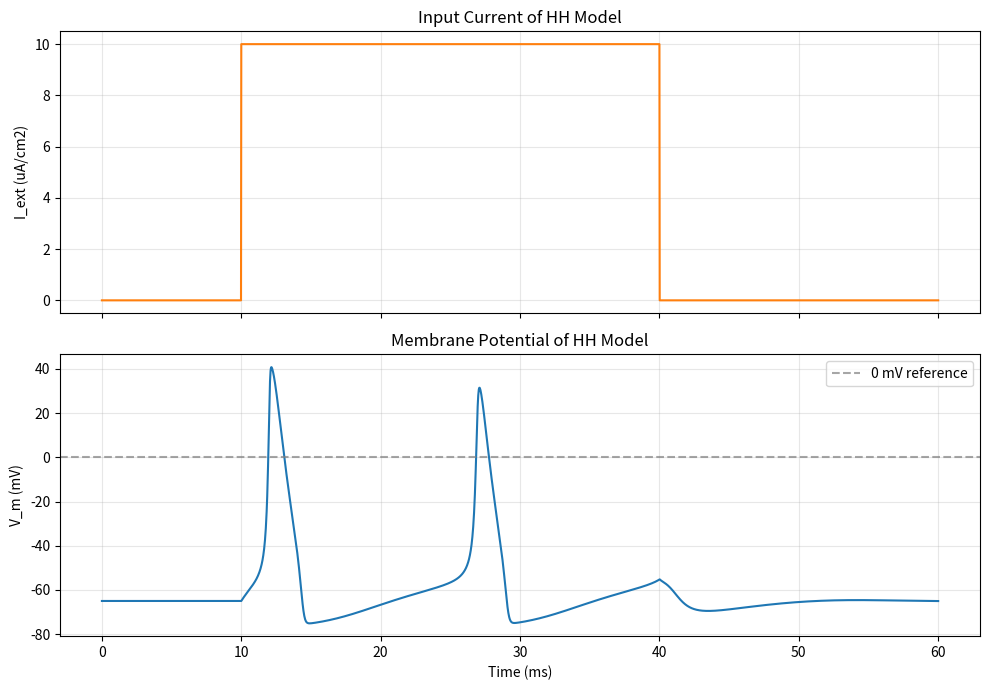

Source code (Python):
import numpy as np
import matplotlib.pyplot as plt

# HH 模型常用参数
C_m = 1.0
g_Na, g_K, g_L = 120.0, 36.0, 0.3
E_Na, E_K, E_L = 50.0, -77.0, -54.387
V_rest = -65.0

# 门控变量速率函数
def alpha_n(V):
    x = V + 55.0
    return 0.01 * x / (1 - np.exp(-x / 10)) if abs(x) > 1e-6 else 0.1

def beta_n(V):
    return 0.125 * np.exp(-(V + 65.0) / 80)

def alpha_m(V):
    x = V + 40.0
    return 0.1 * x / (1 - np.exp(-x / 10)) if abs(x) > 1e-6 else 1.0

def beta_m(V):
    return 4.0 * np.exp(-(V + 65.0) / 18)

def alpha_h(V):
    return 0.07 * np.exp(-(V + 65.0) / 20)

def beta_h(V):
    return 1.0 / (1 + np.exp(-(V + 35.0) / 10))

def external_current(t, amplitude=10.0, start=10.0, end=40.0):
    return amplitude if start <= t <= end else 0.0

# 实验参数 (根据PDF要求设置默认值)
stim_amplitude = 10.0   # 可修改：尝试 5.0, 10.0, 20.0
stim_start = 10.0
stim_end = 40.0
dt = 0.02
time_window = 60.0

# 初始值
m0 = alpha_m(V_rest) / (alpha_m(V_rest) + beta_m(V_rest))
h0 = alpha_h(V_rest) / (alpha_h(V_rest) + beta_h(V_rest))
n0 = alpha_n(V_rest) / (alpha_n(V_rest) + beta_n(V_rest))

time = np.arange(0, time_window + dt, dt)
current = np.array([external_current(t, stim_amplitude, stim_start, stim_end) for t in time])
voltage = np.zeros_like(time)
m_values, h_values, n_values = np.zeros_like(time), np.zeros_like(time), np.zeros_like(time)

voltage[0], m_values[0], h_values[0], n_values[0] = V_rest, m0, h0, n0

# 显式欧拉法仿真
for i in range(1, len(time)):
    V_prev = voltage[i - 1]
    m_prev, h_prev, n_prev = m_values[i-1], h_values[i-1], n_values[i-1]
    I_ext = current[i - 1]
    
    # 计算通道电流
    I_Na = g_Na * (m_prev ** 3) * h_prev * (V_prev - E_Na)
    I_K = g_K * (n_prev ** 4) * (V_prev - E_K)
    I_L = g_L * (V_prev - E_L)
    
    # 变量导数
    dVdt = (I_ext - I_Na - I_K - I_L) / C_m
    dmdt = alpha_m(V_prev) * (1 - m_prev) - beta_m(V_prev) * m_prev
    dhdt = alpha_h(V_prev) * (1 - h_prev) - beta_h(V_prev) * h_prev
    dndt = alpha_n(V_prev) * (1 - n_prev) - beta_n(V_prev) * n_prev
    
    # 更新
    voltage[i] = V_prev + dt * dVdt
    m_values[i] = m_prev + dt * dmdt
    h_values[i] = h_prev + dt * dhdt
    n_values[i] = n_prev + dt * dndt

# 绘图
fig, axes = plt.subplots(2, 1, figsize=(10, 7), sharex=True)
axes[0].plot(time, current, color="tab:orange")
axes[0].set_title("Input Current of HH Model")
axes[0].set_ylabel("I_ext (uA/cm2)")
axes[0].grid(alpha=0.3)

axes[1].plot(time, voltage, color="tab:blue")
axes[1].axhline(0.0, color="gray", linestyle="--", alpha=0.7, label="0 mV reference")
axes[1].set_title("Membrane Potential of HH Model")
axes[1].set_xlabel("Time (ms)")
axes[1].set_ylabel("V_m (mV)")
axes[1].grid(alpha=0.3)
axes[1].legend()

plt.tight_layout()
plt.show()
